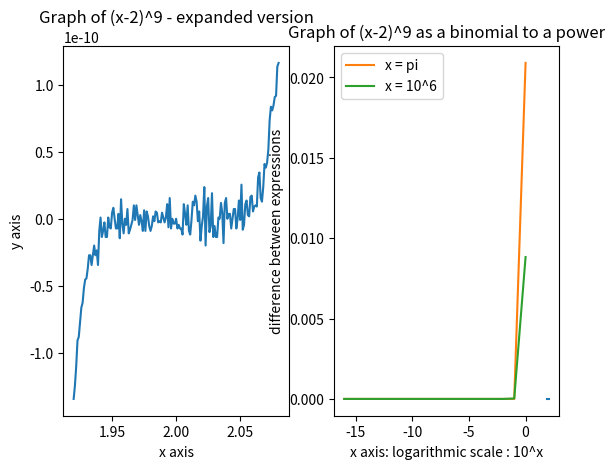

Reproduce this figure in Python.
#import the libraries
import numpy as np
import matplotlib.pyplot as plt
import math

# problem 1

# get x values
x1vals = np.linspace(1.920,2.080,161)

# map onto y values
y_long = (x1vals ** 9) - 18*(x1vals ** 8) + 144*(x1vals ** 7) - 672*(x1vals ** 6) + 2016*(x1vals ** 5) - 4032*(x1vals ** 4) + 5376*(x1vals ** 3) - 4608*(x1vals ** 2) + 2304*(x1vals) - 512
y_short = (x1vals - 2)**9

# plot it all
plt.subplot(1,2,1)
plt.plot(x1vals, y_long)
plt.xlabel('x axis')
plt.ylabel('y axis')
plt.title('Graph of (x-2)^9 - expanded version')

plt.subplot(1,2,2)
plt.plot(x1vals, y_short)
plt.xlabel('x axis')
plt.ylabel('y axis')
plt.title('Graph of (x-2)^9 as a binomial to a power')

plt.show()

# problem 5

# create delta values
delta = 10**np.linspace(-16,0,17)

# map the delta values, using set values of x, to plot tie difference bewteen the functions

# part b
y_pi = abs((np.cos(np.pi + delta) - np.cos(np.pi)) + (2*np.sin(np.pi + delta/2)*np.sin(delta/2)))
y_big = abs((np.cos(10**6 + delta) - np.cos(10**6)) + (2*np.sin(10**6 + delta/2)*np.sin(delta/2)))

# part c
y_approx_pi = abs((np.cos(np.pi + delta) - np.cos(np.pi)) - (-1*delta*np.sin(np.pi)-delta**2/2*np.cos(np.pi + delta/2)))
y_approx = abs((np.cos(10**6 + delta) - np.cos(10**6)) - (-1*delta*np.sin(10**6)-delta**2/2*np.cos(10**6 + delta/2)))

plt.plot(np.log10(delta), y_approx_pi, label = "x = pi")
plt.plot(np.log10(delta), y_approx, label = "x = 10^6")

plt.xlabel('x axis: logarithmic scale : 10^x')
plt.ylabel('difference between expressions')
plt.legend()
plt.show()